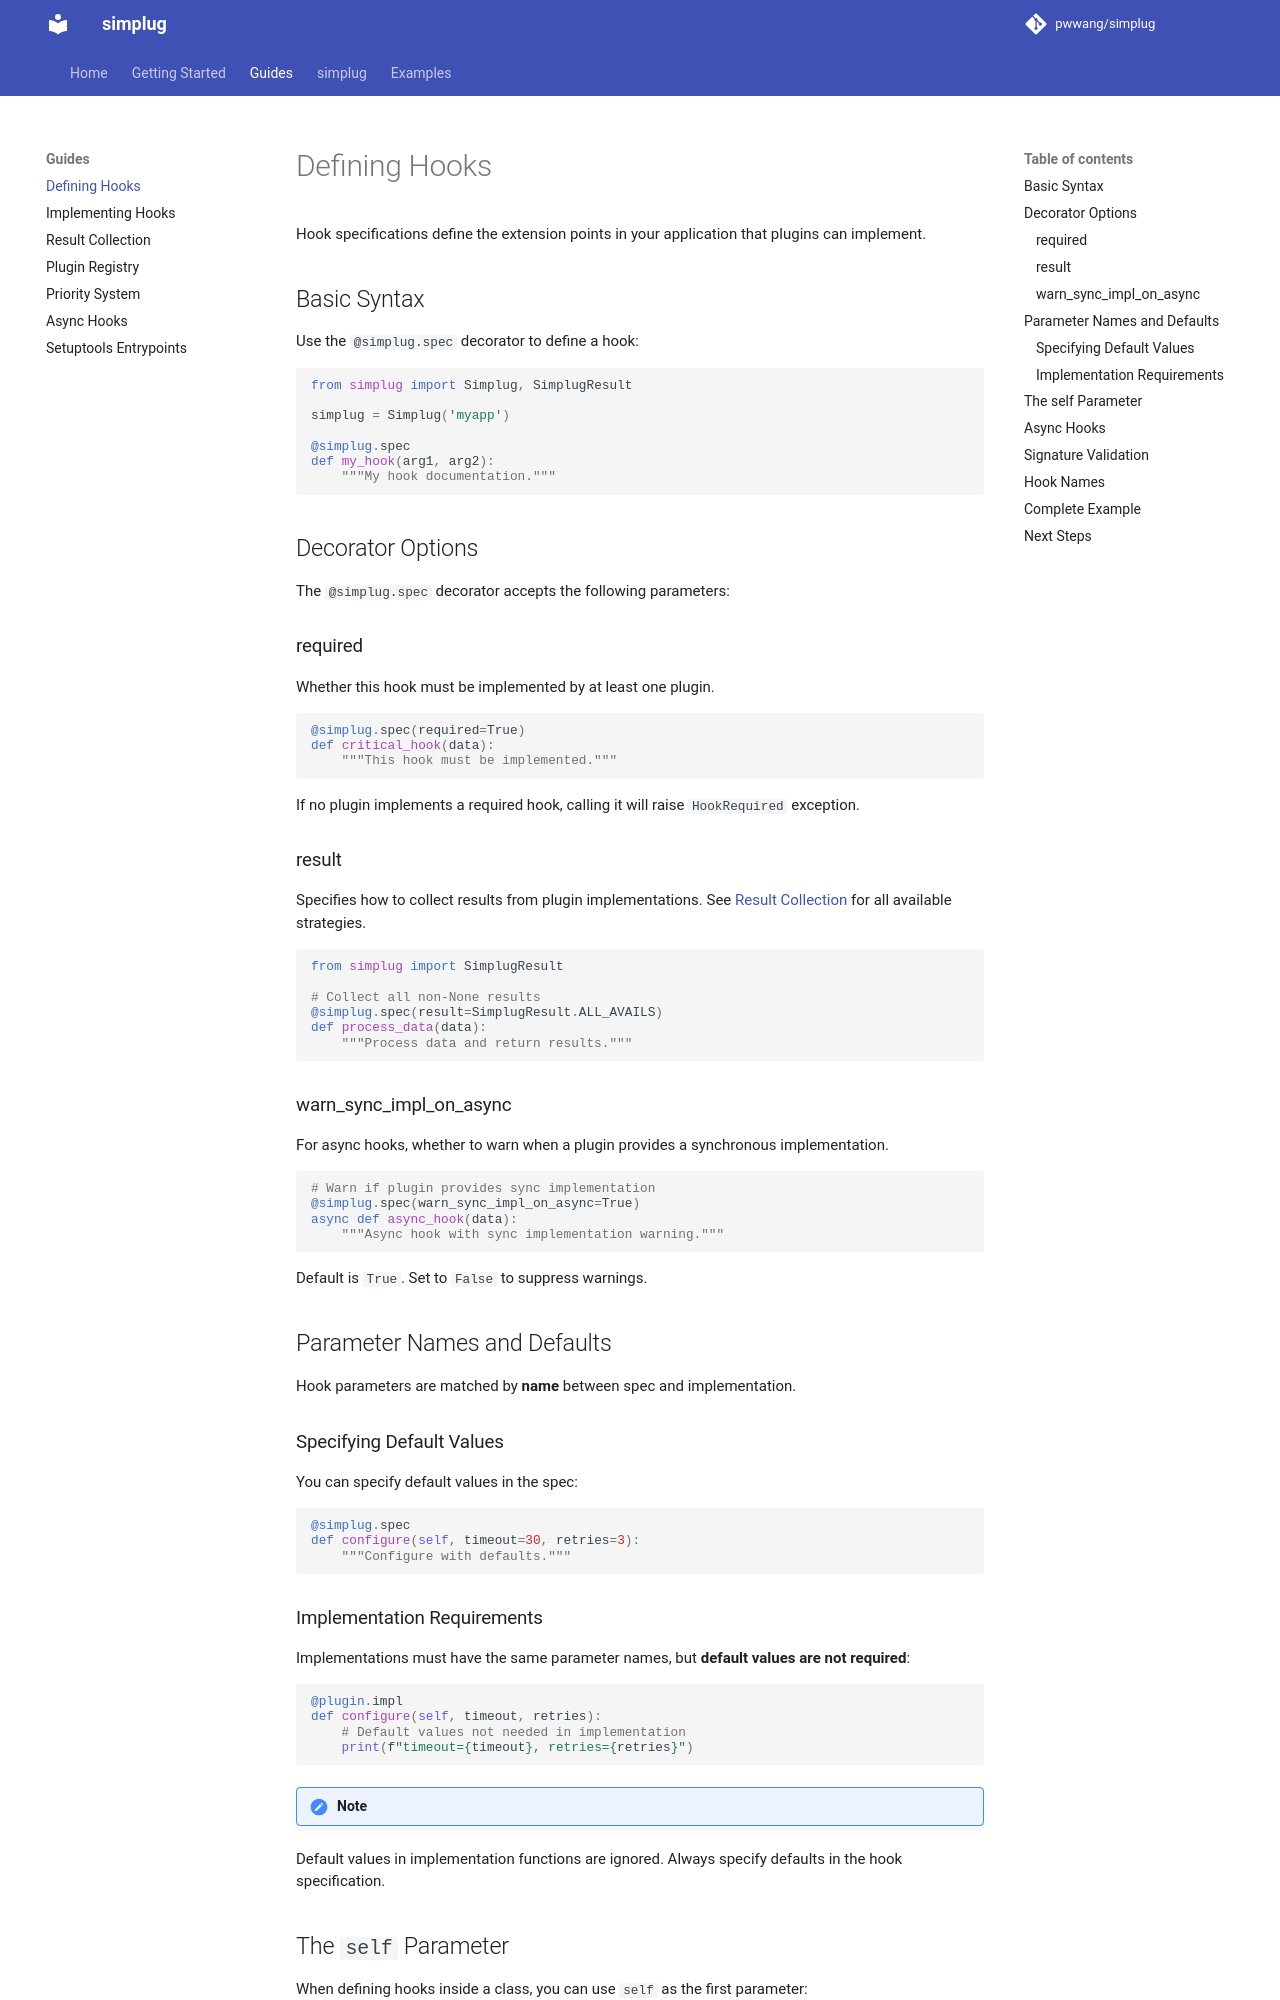

repository: pwwang/simplug · page: guide/defining-hooks/index.html · generator: mkdocs

# Defining Hooks

Hook specifications define the extension points in your application that plugins can implement.

## Basic Syntax

Use the `@simplug.spec` decorator to define a hook:

```python
from simplug import Simplug, SimplugResult

simplug = Simplug('myapp')

@simplug.spec
def my_hook(arg1, arg2):
    """My hook documentation."""
```

## Decorator Options

The `@simplug.spec` decorator accepts the following parameters:

### required

Whether this hook must be implemented by at least one plugin.

```python
@simplug.spec(required=True)
def critical_hook(data):
    """This hook must be implemented."""
```

If no plugin implements a required hook, calling it will raise `HookRequired` exception.

### result

Specifies how to collect results from plugin implementations. See [Result Collection](result-collection.md) for all available strategies.

```python
from simplug import SimplugResult

# Collect all non-None results
@simplug.spec(result=SimplugResult.ALL_AVAILS)
def process_data(data):
    """Process data and return results."""
```

### warn_sync_impl_on_async

For async hooks, whether to warn when a plugin provides a synchronous implementation.

```python
# Warn if plugin provides sync implementation
@simplug.spec(warn_sync_impl_on_async=True)
async def async_hook(data):
    """Async hook with sync implementation warning."""
```

Default is `True`. Set to `False` to suppress warnings.

## Parameter Names and Defaults

Hook parameters are matched by **name** between spec and implementation.

### Specifying Default Values

You can specify default values in the spec:

```python
@simplug.spec
def configure(self, timeout=30, retries=3):
    """Configure with defaults."""
```

### Implementation Requirements

Implementations must have the same parameter names, but **default values are not required**:

```python
@plugin.impl
def configure(self, timeout, retries):
    # Default values not needed in implementation
    print(f"timeout={timeout}, retries={retries}")
```

!!! note
Default values in implementation functions are ignored. Always specify defaults in the hook specification.
